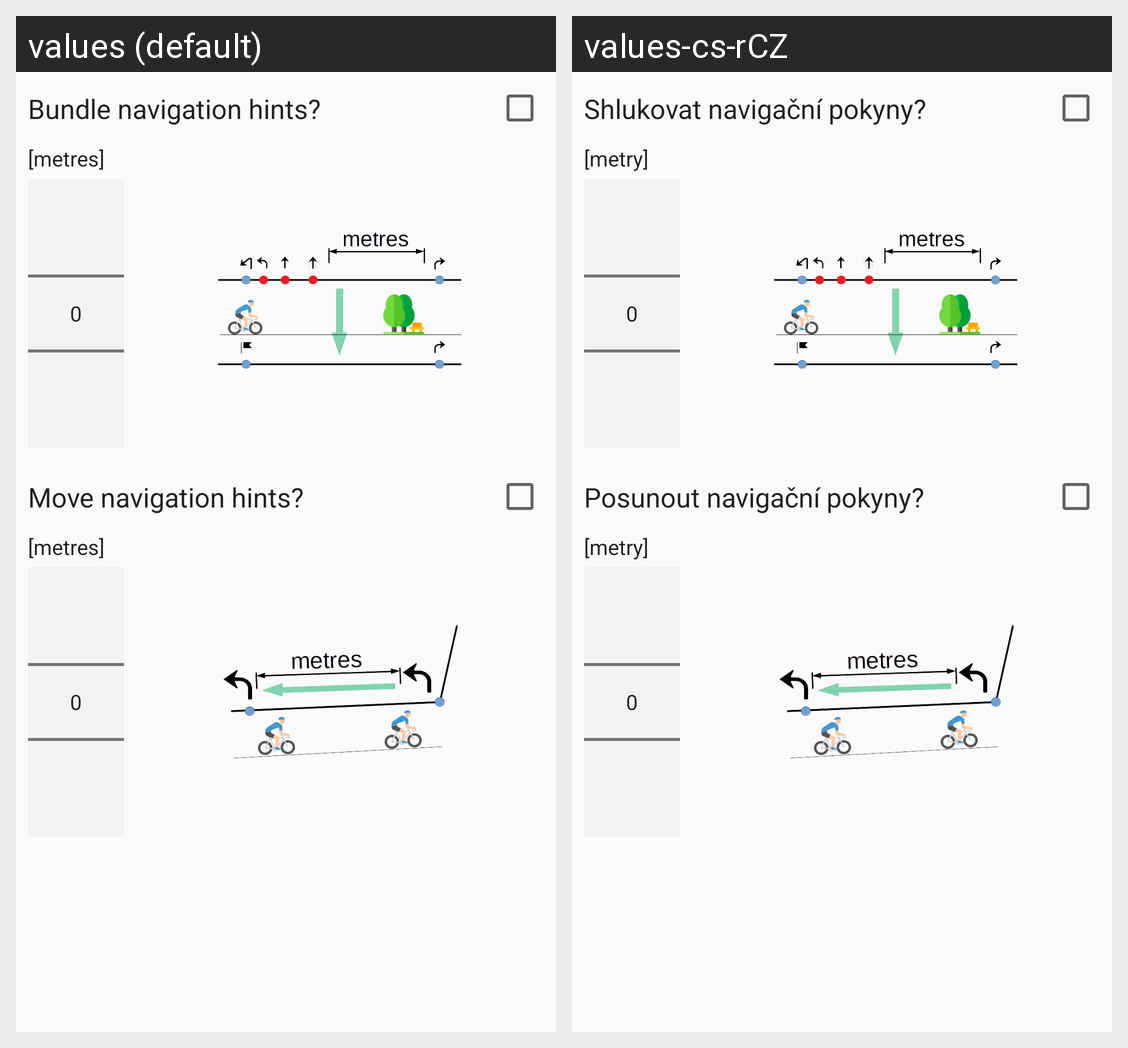

The Android screen above is rendered under two locales of the same app. Produce the string resources it draws, with the default and per-locale values.
Android screen res/layout/fragment_export_options.xml rendered under 2 locales, left to right: values (default), values-cs-rCZ. Device: Nexus 5 (rendered at 1080×1920; each locale shown at half size, 540×960, under a caption strip naming it); theme AppTheme.
Strings drawn on this screen, with the default value and each locale's value (text and hints the layout hard-codes, and strings that could not be matched under every locale, appear in the picture but are not listed):

bundle_label
  values: Bundle navigation hints?
  values-cs-rCZ: Shlukovat navigační pokyny?

in_meters
  values: [metres]
  values-cs-rCZ: [metry]

move_label
  values: Move navigation hints?
  values-cs-rCZ: Posunout navigační pokyny?
